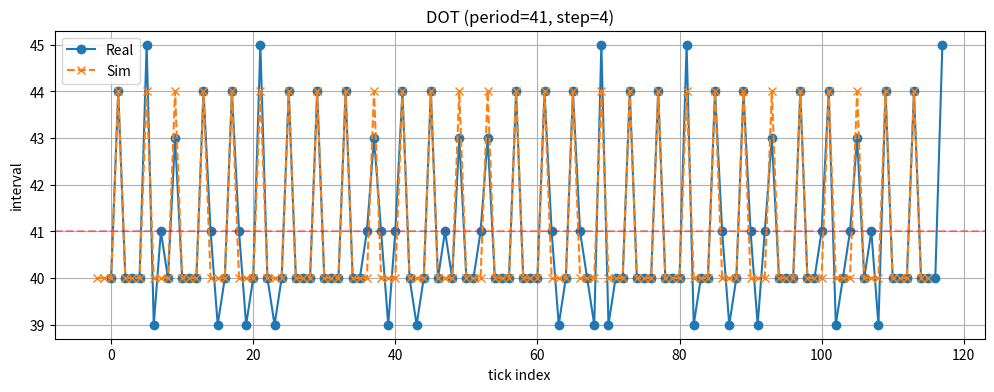

Write Python code to recreate this figure.
import numpy as np
import matplotlib.pyplot as plt

# --------- 真实数据 ---------
dot_real = np.array([
    63, 103, 147, 187, 227, 267, 312, 351, 392, 432, 475, 515, 555, 595, 639, 680, 719, 759,
    803, 844, 883, 923, 968, 1008, 1047, 1087, 1131, 1171, 1211, 1251, 1295, 1335, 1375, 1415,
    1459, 1499, 1539, 1580, 1623, 1664, 1703, 1744, 1788, 1828, 1867, 1907, 1951, 1991, 2032,
    2072, 2115, 2155, 2195, 2236, 2279, 2319, 2359, 2399, 2443, 2483, 2523, 2563, 2607, 2648,
    2687, 2727, 2771, 2812, 2852, 2891, 2936, 2975, 3015, 3055, 3099, 3139, 3179, 3219, 3263,
    3303, 3343, 3383, 3428, 3467, 3507, 3547, 3591, 3632, 3671, 3711, 3755, 3796, 3835, 3876,
    3919, 3959, 3999, 4039, 4083, 4123, 4163, 4204, 4248, 4287, 4327, 4368, 4411, 4451, 4492,
    4531, 4575, 4615, 4655, 4695, 4739, 4779, 4819, 4859, 4904
])
real_iv = np.diff(dot_real)

# --------- 模拟参数 ---------
period = 41
step   = 4            # 每4帧检查一次
total_frames = max(dot_real)+period  # 大一点，保证 tick 足够多

def batch_sim(period, step, total_frames):
    """每 step 帧检查一次，把这 step 帧一起加进 dt_acc"""
    dt_acc = 0.0
    tick_frames = []
    frame = 0
    while len(tick_frames) < len(dot_real):
        prev = frame
        frame += step
        dt_acc += step

        while dt_acc >= period:
            tick_frames.append(frame)
            dt_acc -= period

    return np.array(tick_frames)

ticks_sim = batch_sim(period, step, total_frames)
sim_iv = np.diff(ticks_sim)

# --------- 对齐长度（用真实数据长度）---------
L = len(real_iv)
sim_iv = sim_iv[:L]

# --------- 画图比较 ---------
shift = -2  # 把模拟线整体右移一点，方便看
x_real = np.arange(L)
x_sim  = x_real + shift

plt.figure(figsize=(12,4))
plt.plot(x_real, real_iv, 'o-', label='Real')
plt.plot(x_sim,  sim_iv,  'x--', label='Sim')
plt.axhline(period, ls='--', c='r', alpha=0.4)
plt.xlabel('tick index'); plt.ylabel('interval')
plt.title(f'DOT (period={period}, step={step})')
plt.legend(); plt.grid(True); plt.show()

